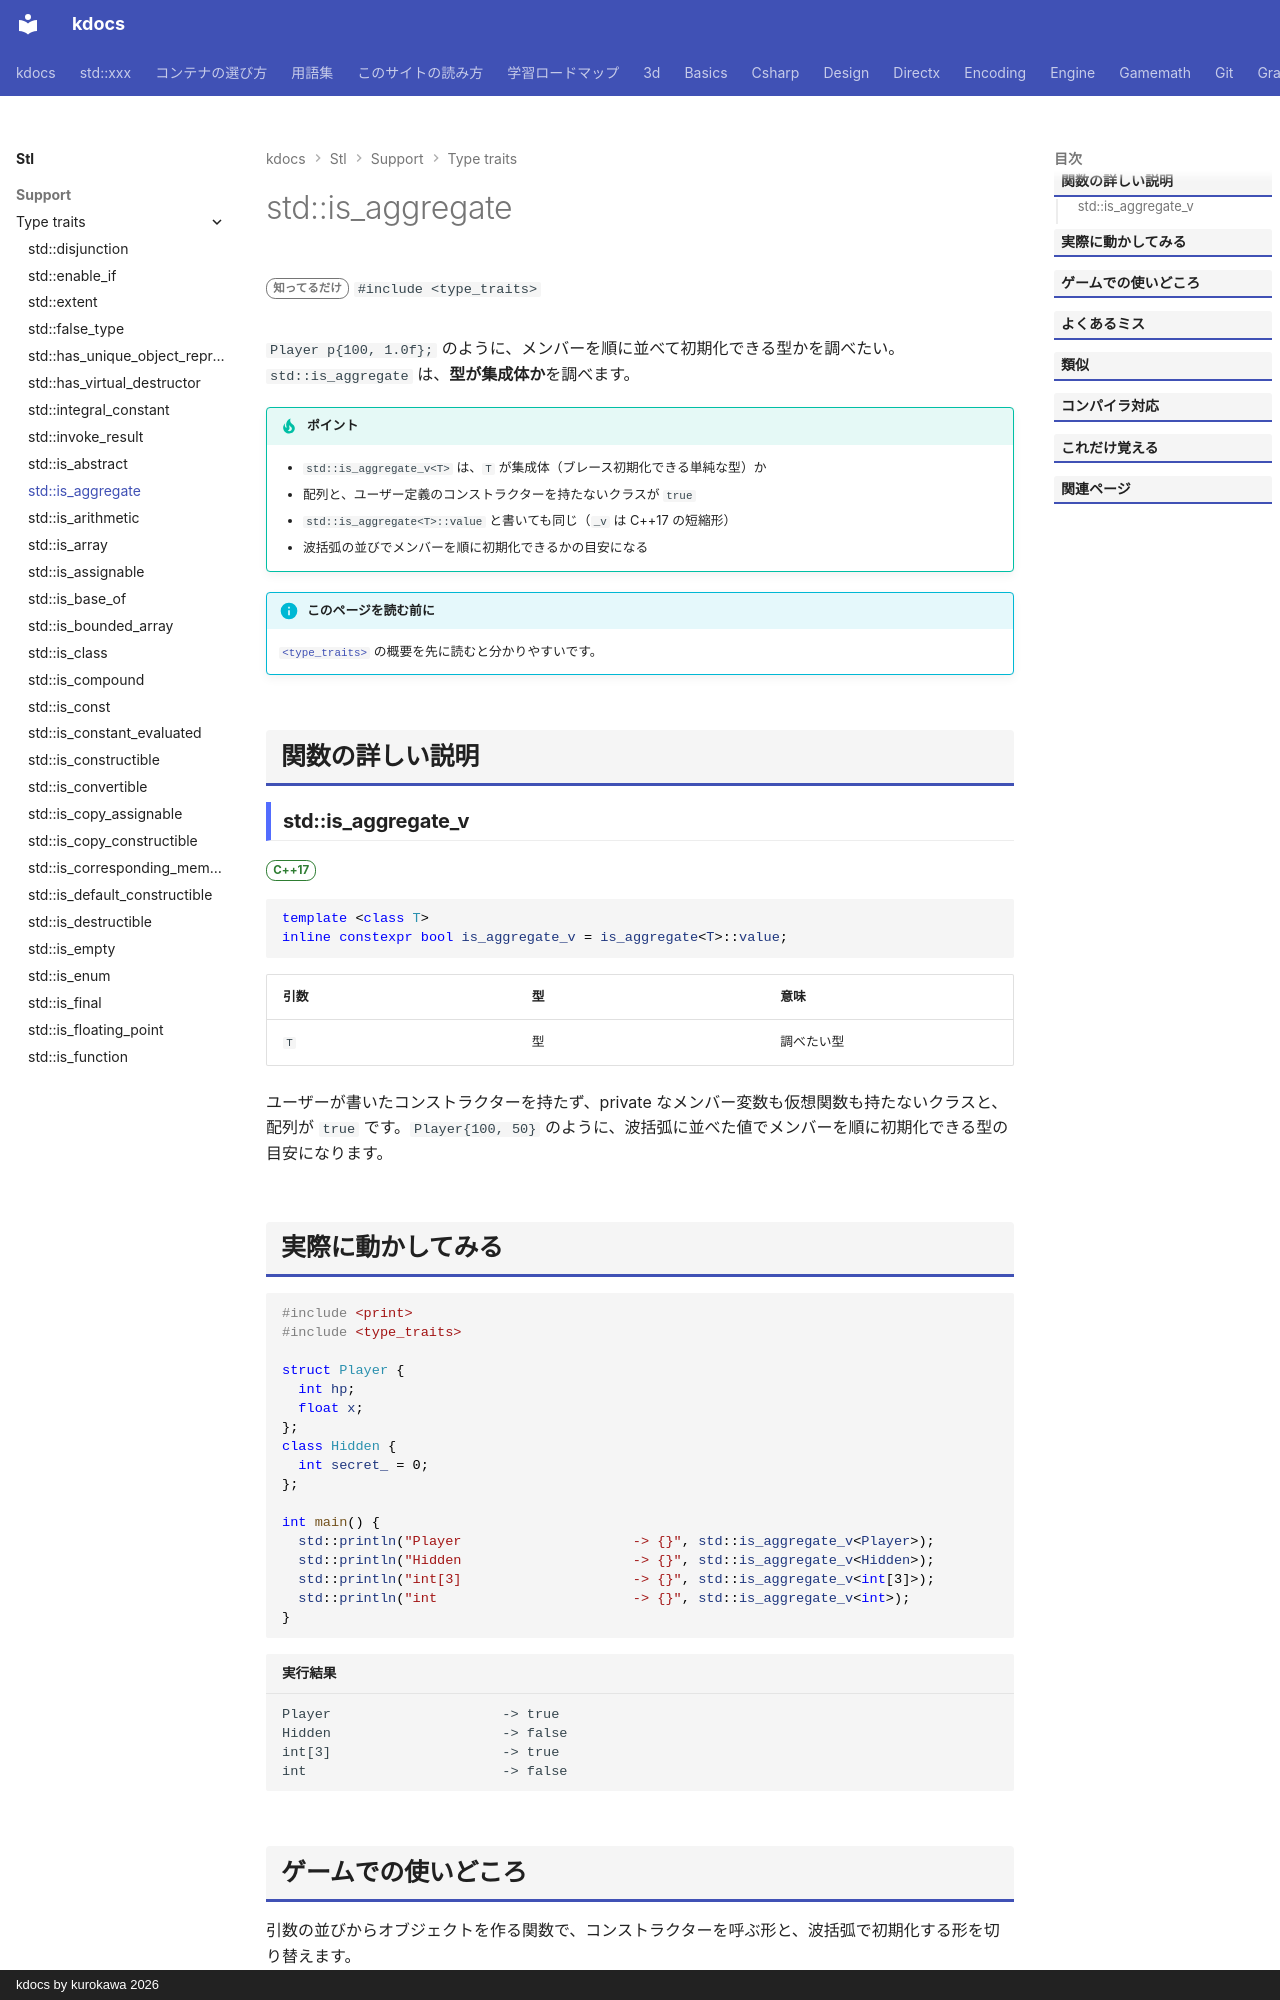

repository: qwzxdf/kdocs · page: stl/support/type_traits/is_aggregate/index.html · generator: mkdocs · copyright: kdocs by kurokawa 2026

---
title: std::is_aggregate
summary: "集成体（波かっこでメンバを順に初期化できる型）かを調べる。"
order: 13
group: 型の性質（<type_traits>）
tags:
  - 型・言語サポート
---

# std::is_aggregate

<div class="page-badges" markdown>
<span class="rank rank-rare">知ってるだけ</span>
`#include <type_traits>`
</div>

`Player p{100, 1.0f};` のように、メンバーを順に並べて初期化できる型かを調べたい。`std::is_aggregate` は、<strong>型が集成体か</strong>を調べます。

!!! tip "ポイント"
    - `std::is_aggregate_v<T>` は、`T` が集成体（ブレース初期化できる単純な型）か
    - 配列と、ユーザー定義のコンストラクターを持たないクラスが `true`
    - `std::is_aggregate<T>::value` と書いても同じ（`_v` は C++17 の短縮形）
    - 波括弧の並びでメンバーを順に初期化できるかの目安になる

!!! info "このページを読む前に"
    [`<type_traits>`](../type_traits.md) の概要を先に読むと分かりやすいです。

## 関数の詳しい説明

### std::is_aggregate_v {#is_aggregate}

<span class="ver ver-17">C++17</span>

```cpp
template <class T>
inline constexpr bool is_aggregate_v = is_aggregate<T>::value;
```

| 引数 | 型 | 意味 |
| --- | --- | --- |
| `T` | 型 | 調べたい型 |

ユーザーが書いたコンストラクターを持たず、private なメンバー変数も仮想関数も持たないクラスと、配列が `true` です。`Player{100, 50}` のように、波括弧に並べた値でメンバーを順に初期化できる型の目安になります。
